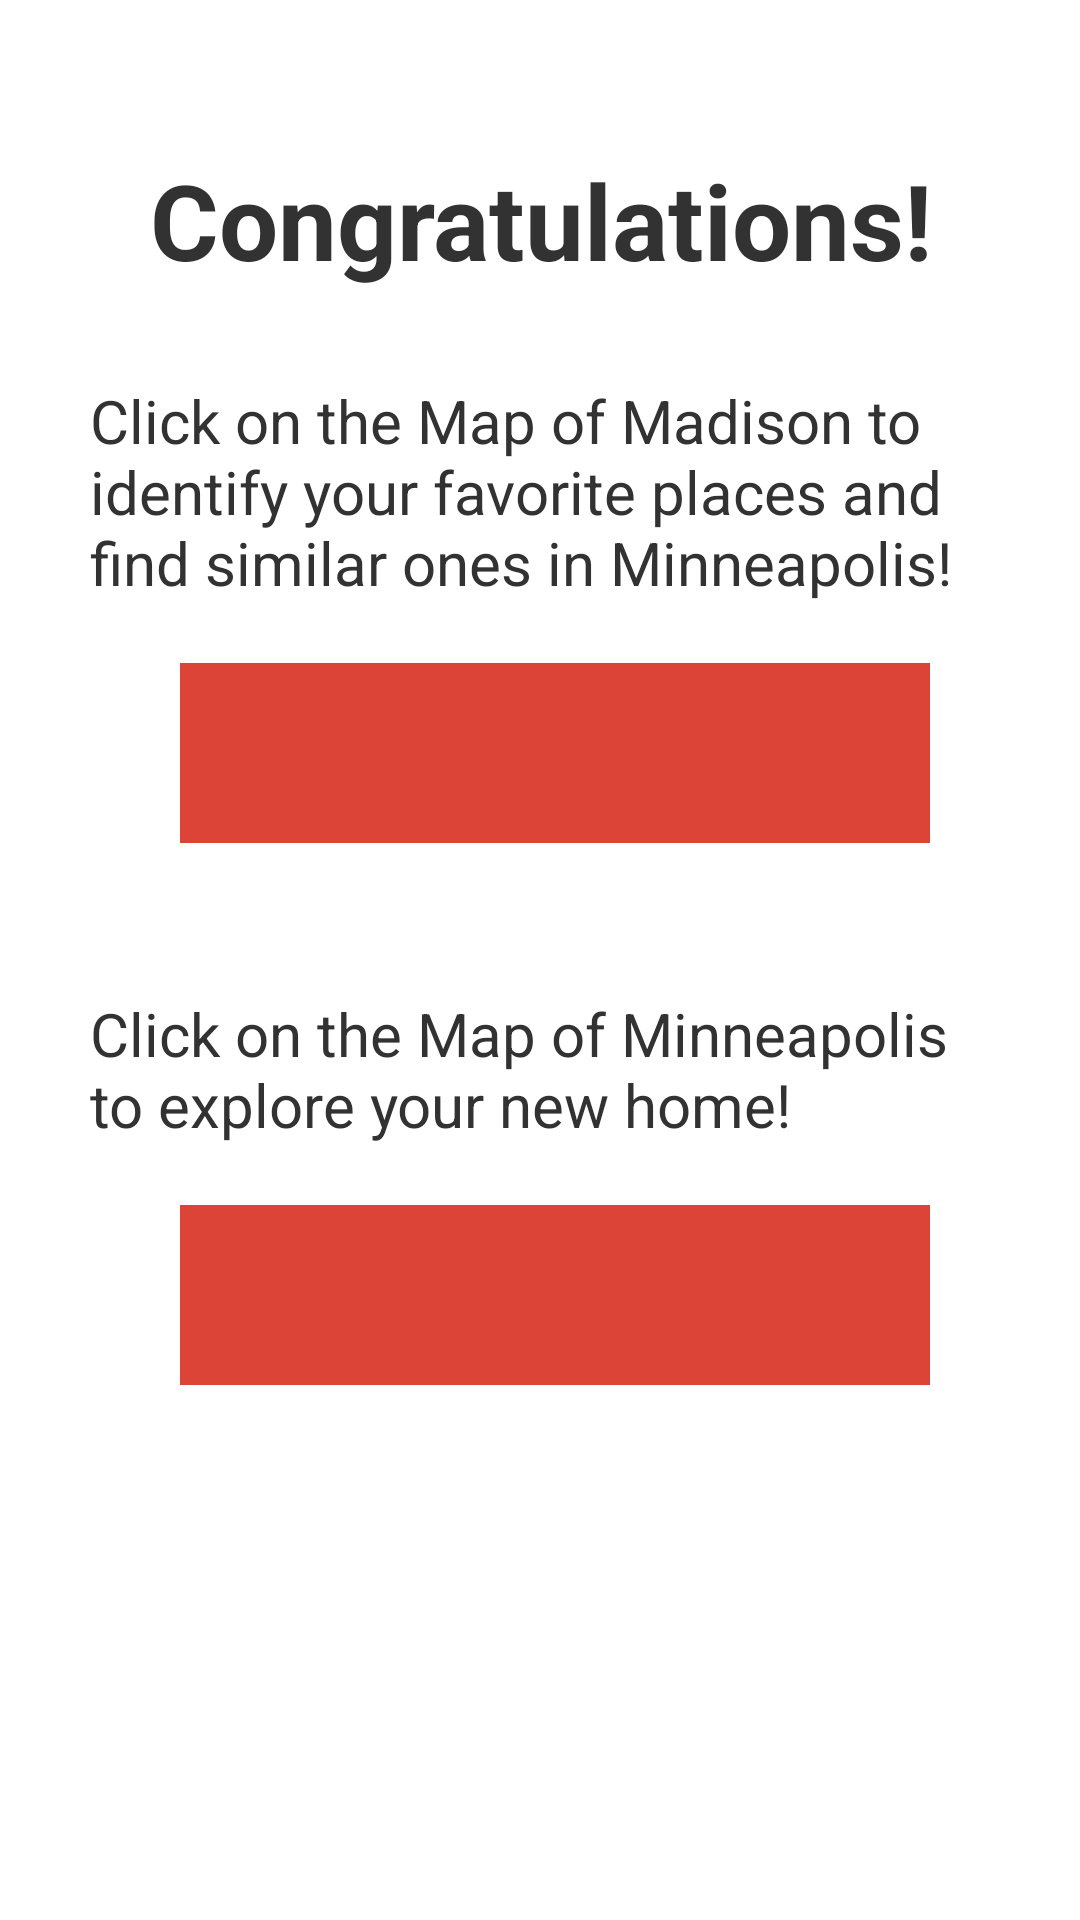

Reconstruct the res/layout file that produces this screen, plus the resources it refers to.
<!-- AndroidManifest.xml: application theme android:Theme.Holo.Light -->
<!-- res/layout/activity_exploring.xml -->
<LinearLayout xmlns:android="http://schemas.android.com/apk/res/android"
    xmlns:tools="http://schemas.android.com/tools"
    android:layout_width="match_parent"
    android:layout_height="match_parent"
    android:orientation="vertical"
    tools:context="com.homeawayfromhome.Exploring">

    <TextView
        android:text="@string/Congratulations"
        android:textSize="35dp"
        android:textStyle="bold"
        android:layout_marginLeft="50dp"
        android:layout_marginTop="50dp"
        android:layout_marginBottom="10dp"

        android:layout_width="wrap_content"
        android:layout_height="wrap_content" />

    <TextView
        android:text="@string/Madison"
        android:textSize="20dp"

        android:layout_marginLeft="30dp"
        android:layout_marginRight="30dp"
        android:layout_marginTop="20dp"
        android:layout_marginBottom="20dp"

        android:layout_width="wrap_content"
        android:layout_height="wrap_content" />

    <Button
        android:id="@+id/button_home"
        android:layout_width="250dp"
        android:layout_height="60dp"
        android:layout_marginLeft="60dp"
        android:layout_marginBottom="30dp"
        android:background="@drawable/button_background"
        android:textColor="@color/buttontext"
        android:onClick="exploreHome"/>

    <TextView
        android:text="@string/Minneapolis"
        android:textSize="20dp"

        android:layout_marginLeft="30dp"
        android:layout_marginRight="30dp"
        android:layout_marginTop="20dp"
        android:layout_marginBottom="20dp"

        android:layout_width="wrap_content"
        android:layout_height="wrap_content" />

    <Button
        android:id="@+id/button_new"
        android:layout_width="250dp"
        android:layout_height="60dp"
        android:layout_marginLeft="60dp"
        android:layout_marginBottom="10dp"
        android:background="@drawable/button_background"
        android:textColor="@color/buttontext"
        android:onClick="exploreNew"/>

    
        
        
        
        
        
        
        
        

</LinearLayout>
<!-- resources referenced by this layout -->
<resources>
  <color name="buttontext">#ffffff</color>
  <!-- drawable button_background (drawable) -->
  <?xml version="1.0" encoding="utf-8"?>
  <selector xmlns:android="http://schemas.android.com/apk/res/android">
      <item android:drawable="@color/tab_highlight">
      </item>
  </selector>
  <string name="Congratulations">Congratulations!</string>
  <string name="Madison">Click on the Map of Madison to identify your favorite places and find similar ones in Minneapolis!</string>
  <string name="Minneapolis">Click on the Map of Minneapolis to explore your new home!</string>
  <color name="tab_highlight">#db4437</color>
</resources>
